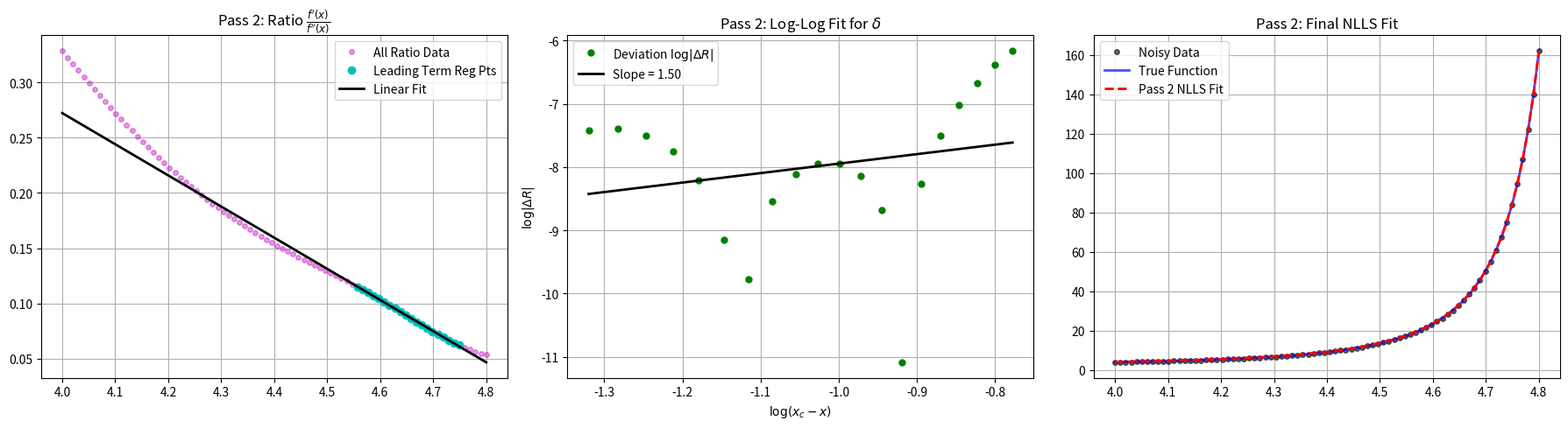

Generate this figure with matplotlib:
import numpy as np
import matplotlib.pyplot as plt
from scipy.special import roots_laguerre, roots_genlaguerre
from scipy.optimize import least_squares, lsq_linear, curve_fit
from scipy.linalg import cholesky, solve_triangular


def true_function(x, xc, gamma, delta, c):
    """f(x) = (xc - x)^(-gamma) + (xc - x)^(-gamma + delta) + c"""
    return (xc - x) ** (-gamma) + (xc - x) ** (-gamma + delta) + c


def perform_varpro_and_nlls(x_m, F_noisy, dx, d_tilde, L, t_initial, n, lambda_reg, pass_name="",
                            optimize_scale_only=False):
    """Encapsulates the VARPRO, d-log Padé, and NLLS steps to allow easy repetition."""
    M = len(x_m)
    x0 = x_m[0]
    m_diff_indices = np.arange(M - 1)

    # --- 1. VARIABLE PROJECTION (Golub-Pereyra) ---
    if optimize_scale_only:
        # Optimize only a single global scale factor 'b' to preserve the exact quadrature spacing
        def varpro_residual(b_params):
            t_params = b_params[0] * t_initial
            G_diff = np.zeros((M - 1, n))
            for j in range(n):
                G_diff[:, j] = np.exp(t_params[j] * m_diff_indices * dx) * (np.exp(t_params[j] * dx) - 1.0)
            G_tilde = solve_triangular(L, G_diff, lower=True)
            G_aug = np.vstack((G_tilde, lambda_reg * np.eye(n)))
            d_aug = np.concatenate((d_tilde, np.zeros(n)))
            res_linear = lsq_linear(G_aug, d_aug, bounds=(0.0, np.inf))
            return d_tilde - G_tilde @ res_linear.x

        res_nonlin = least_squares(varpro_residual, [1.0], bounds=(1e-3, 200.0), method='trf')
        t_opt = res_nonlin.x[0] * t_initial
    else:
        # Freely optimize all n nodes independently
        def varpro_residual(t_params):
            G_diff = np.zeros((M - 1, n))
            for j in range(n):
                G_diff[:, j] = np.exp(t_params[j] * m_diff_indices * dx) * (np.exp(t_params[j] * dx) - 1.0)
            G_tilde = solve_triangular(L, G_diff, lower=True)
            G_aug = np.vstack((G_tilde, lambda_reg * np.eye(n)))
            d_aug = np.concatenate((d_tilde, np.zeros(n)))
            res_linear = lsq_linear(G_aug, d_aug, bounds=(0.0, np.inf))
            return d_tilde - G_tilde @ res_linear.x

        res_nonlin = least_squares(varpro_residual, t_initial, bounds=(1e-3, 200.0), method='trf')
        t_opt = res_nonlin.x

    # Extract Linear Parameters
    G_diff_opt = np.zeros((M - 1, n))
    for j in range(n):
        G_diff_opt[:, j] = np.exp(t_opt[j] * m_diff_indices * dx) * (np.exp(t_opt[j] * dx) - 1.0)
    G_tilde_opt = solve_triangular(L, G_diff_opt, lower=True)
    G_aug_opt = np.vstack((G_tilde_opt, lambda_reg * np.eye(n)))
    d_aug_opt = np.concatenate((d_tilde, np.zeros(n)))
    a_opt = lsq_linear(G_aug_opt, d_aug_opt, bounds=(0.0, np.inf)).x
    w_tilde = a_opt * np.exp(-t_opt * x0)

    # --- 2. Compute Analytical Derivatives f' and f'' ---
    F_prime_fit = np.zeros(M)
    F_double_prime_fit = np.zeros(M)
    for j in range(n):
        F_prime_fit += w_tilde[j] * t_opt[j] * np.exp(t_opt[j] * x_m)
        F_double_prime_fit += w_tilde[j] * (t_opt[j] ** 2) * np.exp(t_opt[j] * x_m)

    # --- 3. Infer initial xc and gamma using d-log Padé ---
    ratio_fit = F_prime_fit / F_double_prime_fit

    # Use points close to xc, avoiding the extreme boundary to prevent artifacts
    start_idx_lead = M - 25
    end_idx_lead = M - 5
    x_lead = x_m[start_idx_lead:end_idx_lead]
    ratio_lead = ratio_fit[start_idx_lead:end_idx_lead]

    m_line, b_line = np.polyfit(x_lead, ratio_lead, 1)
    gamma_pade = (-1.0 / m_line) - 1.0
    xc_pade = -b_line / m_line

    # --- 4. Infer initial delta using the deviation Delta R ---
    delta_R = ratio_fit - (xc_pade - x_m) / (gamma_pade + 1.0)

    start_idx_corr = M - 30
    end_idx_corr = M - 10
    x_corr = x_m[start_idx_corr:end_idx_corr]
    dR_corr = np.abs(delta_R[start_idx_corr:end_idx_corr])

    log_dx = np.log(xc_pade - x_corr)
    log_dR = np.log(dR_corr)

    m_log, b_log = np.polyfit(log_dx, log_dR, 1)
    delta_pade = m_log - 1.0

    if delta_pade <= 0:
        delta_pade = 0.1

    c_pade = F_noisy[0] - (xc_pade - x_m[0]) ** (-gamma_pade) - (xc_pade - x_m[0]) ** (-gamma_pade + delta_pade)

    print(f"\n--- {pass_name}: Initial Guesses from d-log Padé & Log-Log Fit ---")
    print(f"xc_pade:    {xc_pade:.4f}")
    print(f"gamma_pade: {gamma_pade:.4f}")
    print(f"delta_pade: {delta_pade:.4f}")
    print(f"c_pade:     {c_pade:.4f}")

    # --- 4.5 Reconstruct the smoothed VARPRO signal ---
    F_varpro_smoothed = np.zeros(M)
    for j in range(n):
        F_varpro_smoothed += w_tilde[j] * np.exp(t_opt[j] * x_m)

    # Align the DC offset with the noisy data at the end point
    F_varpro_smoothed += (F_noisy[-1] - F_varpro_smoothed[-1])

    # --- 5. Direct 4-Parameter NLLS (Fit to Smoothed Data) ---
    xc_pade = max(xc_pade, x_m[-1] + 1e-3)
    gamma_pade = max(gamma_pade, 0.1)

    p0 = [xc_pade, gamma_pade, delta_pade, c_pade]
    bounds = ([x_m[-1] + 1e-5, 0.0, 0.0, -np.inf], [np.inf, np.inf, np.inf, np.inf])

    try:
        # Fit against the smoothed VARPRO signal instead of raw noisy data
        popt, pcov = curve_fit(true_function, x_m, F_varpro_smoothed, p0=p0, bounds=bounds)
        xc_nlls, gamma_nlls, delta_nlls, c_nlls = popt
        F_nlls_fit = true_function(x_m, xc_nlls, gamma_nlls, delta_nlls, c_nlls)
    except Exception as e:
        print(f"NLLS Fit failed: {e}")
        popt = p0
        F_nlls_fit = np.zeros_like(x_m)

    return popt, F_nlls_fit, ratio_fit, x_lead, ratio_lead, m_line, b_line, log_dx, log_dR, m_log, b_log


def test_hybrid_pade_nlls_correction():
    # --- 1. Define true parameters and generate synthetic data ---
    xc_true = 5.0
    gamma_true = 3.1
    delta_true = 1.5
    c_true = 2.0

    x0 = 4.0
    x_end = 4.8
    M = 80
    x_m = np.linspace(x0, x_end, M)
    dx = x_m[1] - x_m[0]

    noise_std = 0.01
    print(f"noise_std={noise_std}")

    np.random.seed(42)
    F_true = true_function(x_m, xc_true, gamma_true, delta_true, c_true)
    F_noisy = F_true + np.random.normal(0, noise_std, size=M)

    # --- 2. Construct Differenced Data and Whiten ---
    d = F_noisy[1:] - F_noisy[:-1]
    V = np.diag(np.full(M - 1, 2.0)) + \
        np.diag(np.full(M - 2, -1.0), k=1) + \
        np.diag(np.full(M - 2, -1.0), k=-1)
    L = cholesky(V, lower=True)
    d_tilde = solve_triangular(L, d, lower=True)

    n = 7
    lambda_reg = 1e-6

    # ==========================================
    # PASS 1: Standard Laguerre Quadrature
    # ==========================================
    t_initial_1, _ = roots_laguerre(n)

    # In Pass 1, we freely optimize the nodes to get a rough estimate
    popt_1, _, _, _, _, _, _, _, _, _, _ = perform_varpro_and_nlls(
        x_m, F_noisy, dx, d_tilde, L, t_initial_1, n, lambda_reg, pass_name="PASS 1", optimize_scale_only=False
    )
    xc_1, gamma_1, delta_1, c_1 = popt_1

    print("-" * 50)
    print("Pass 1 Final Inferred Parameters:")
    print(f"NLLS xc:    {xc_1:.4f}")
    print(f"NLLS gamma: {gamma_1:.4f}")
    print(f"NLLS delta: {delta_1:.4f}")
    print(f"NLLS c:     {c_1:.4f}")
    print("-" * 50)

    # ==========================================
    # PASS 2: Generalized Laguerre Quadrature
    # ==========================================
    # Use gamma and delta from Pass 1 to set alpha for generalized Laguerre
    n_lead = n // 2
    n_corr = n - n_lead

    # Ensure alpha > -1 (requirement for generalized Laguerre polynomials)
    alpha_lead = max(gamma_1 - 1.0, -0.99)
    alpha_corr = max(gamma_1 - delta_1 - 1.0, -0.99)

    t_lead, _ = roots_genlaguerre(n_lead, alpha_lead)
    t_corr, _ = roots_genlaguerre(n_corr, alpha_corr)
    t_initial_2 = np.concatenate([t_lead, t_corr])

    # In Pass 2, set optimize_scale_only=True to preserve the generalized Laguerre spacing
    popt_2, F_nlls_fit_2, ratio_fit, x_lead, ratio_lead, m_line, b_line, log_dx, log_dR, m_log, b_log = perform_varpro_and_nlls(
        x_m, F_noisy, dx, d_tilde, L, t_initial_2, n, lambda_reg, pass_name="PASS 2", optimize_scale_only=True
    )
    xc_2, gamma_2, delta_2, c_2 = popt_2

    print("-" * 50)
    print("Pass 2 Final Inferred Parameters (Direct 4-Parameter NLLS):")
    print(f"True xc:    {xc_true:.4f}  |  NLLS xc:    {xc_2:.4f}")
    print(f"True gamma: {gamma_true:.4f}  |  NLLS gamma: {gamma_2:.4f}")
    print(f"True delta: {delta_true:.4f}  |  NLLS delta: {delta_2:.4f}")
    print(f"True c:     {c_true:.4f}  |  NLLS c:     {c_2:.4f}")
    print("-" * 50)

    # --- Plotting (Using Pass 2 Results) ---
    fig, (ax1, ax2, ax3) = plt.subplots(1, 3, figsize=(18, 5))

    # Plot 1: Leading Term Ratio Fit
    ax1.plot(x_m, ratio_fit, 'mo', label='All Ratio Data', markersize=4, alpha=0.4)
    ax1.plot(x_lead, ratio_lead, 'co', label='Leading Term Reg Pts', markersize=6)
    ax1.plot(x_m, m_line * x_m + b_line, 'k-', label='Linear Fit', linewidth=2)
    ax1.set_title(r"Pass 2: Ratio $\frac{f'(x)}{f''(x)}$")
    ax1.legend()
    ax1.grid(True)

    # Plot 2: Correction Term Log-Log Fit
    ax2.plot(log_dx, log_dR, 'go', label=r'Deviation $\log|\Delta R|$', markersize=5)
    ax2.plot(log_dx, m_log * log_dx + b_log, 'k-', label=f'Slope = {m_log:.2f}', linewidth=2)
    ax2.set_title(r"Pass 2: Log-Log Fit for $\delta$")
    ax2.set_xlabel(r"$\log(x_c - x)$")
    ax2.set_ylabel(r"$\log|\Delta R|$")
    ax2.legend()
    ax2.grid(True)

    # Plot 3: Final NLLS Fit
    ax3.plot(x_m, F_noisy, 'ko', label='Noisy Data', markersize=4, alpha=0.6)
    ax3.plot(x_m, F_true, 'b-', label='True Function', linewidth=2, alpha=0.7)
    if np.any(F_nlls_fit_2):
        ax3.plot(x_m, F_nlls_fit_2, 'r--', label='Pass 2 NLLS Fit', linewidth=2)
    ax3.set_title("Pass 2: Final NLLS Fit")
    ax3.legend()
    ax3.grid(True)

    plt.tight_layout()
    plt.savefig("2passes.png")
    plt.close()


if __name__ == "__main__":
    test_hybrid_pade_nlls_correction()
